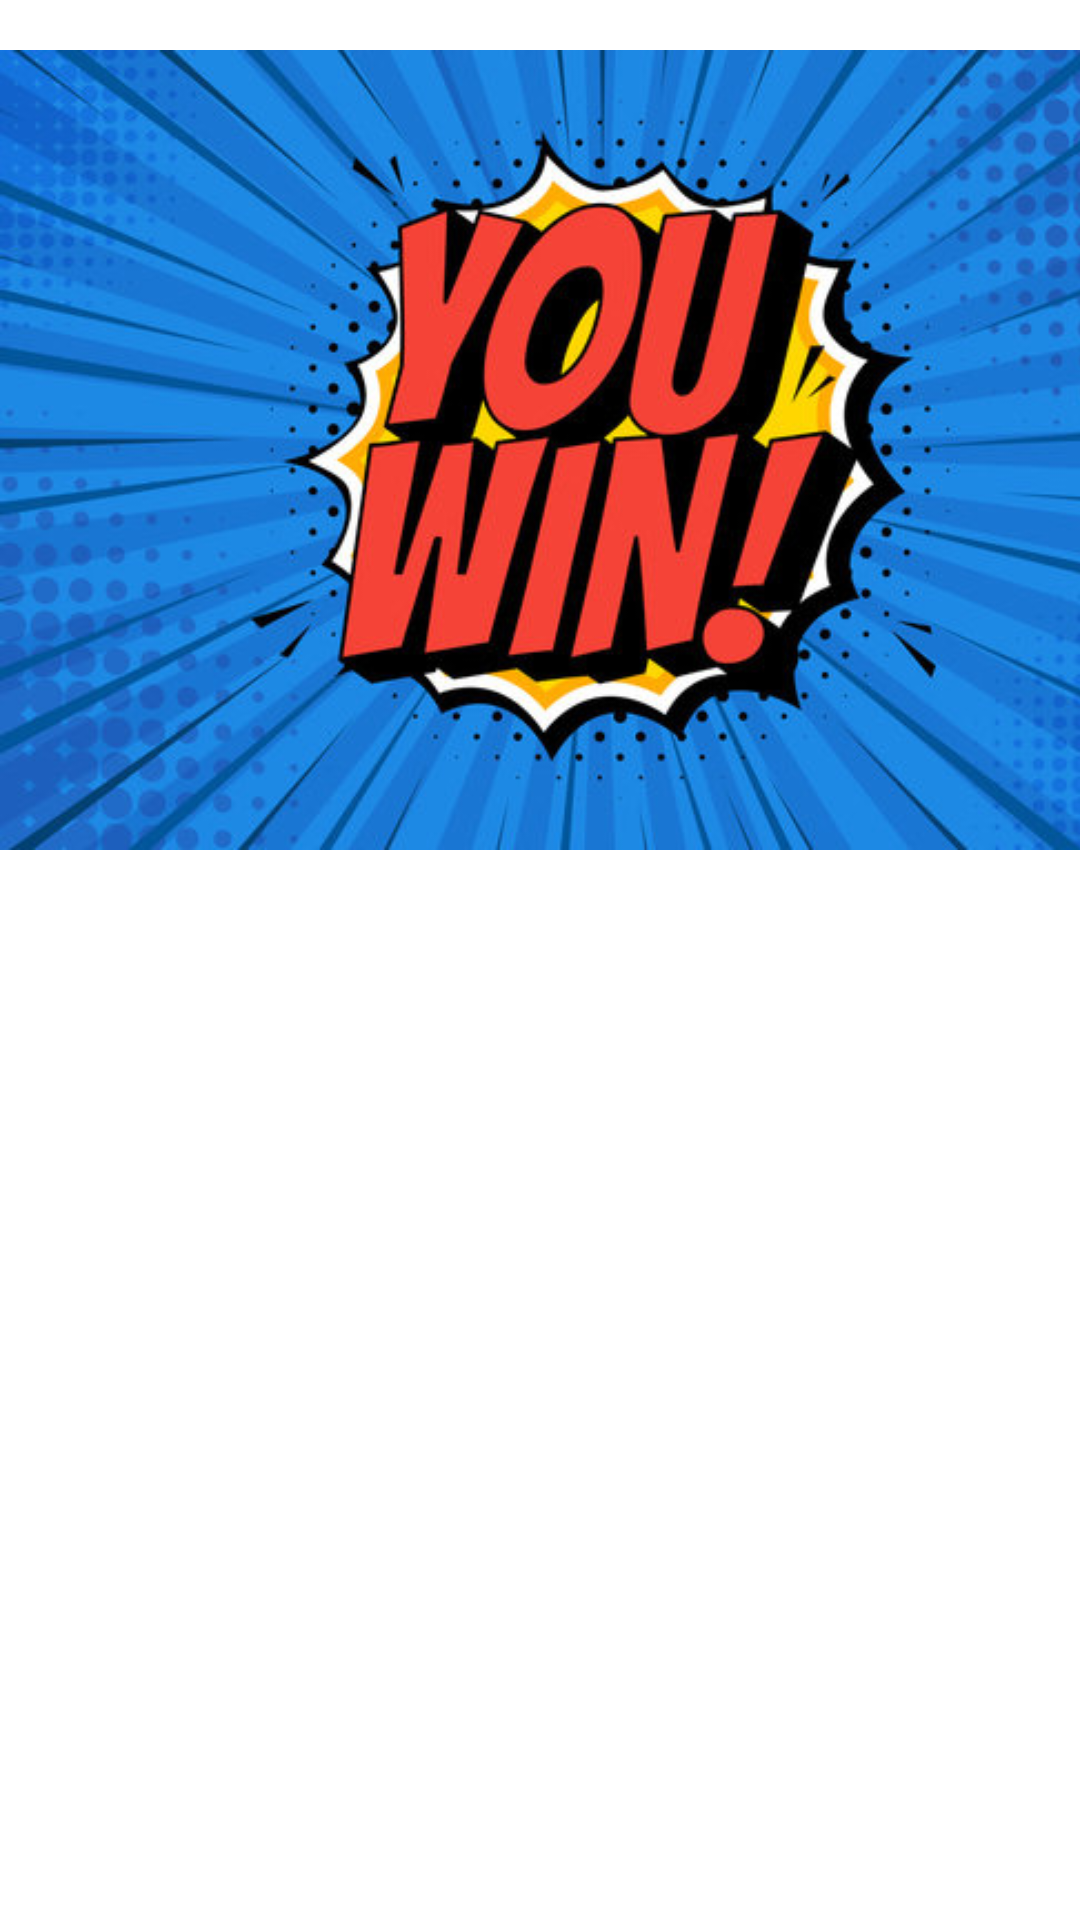

Here is an Android app screen rendered from its layout file. Give the layout XML and the strings, colors and styles it references.
<!-- AndroidManifest.xml: application theme Theme.MasterMind -->
<!-- res/layout/fragment_win.xml -->
<?xml version="1.0" encoding="utf-8"?>
<FrameLayout xmlns:android="http://schemas.android.com/apk/res/android"
    xmlns:tools="http://schemas.android.com/tools"
    android:layout_width="match_parent"
    android:layout_height="match_parent"
    tools:context=".WinFragment">

    <ImageView
        android:id="@+id/imageView2"
        android:layout_width="400dp"
        android:layout_height="300dp"
        android:src="@drawable/won" />

</FrameLayout>
<!-- resources referenced by this layout -->
<resources>
  <!-- drawable won: png bitmap (drawable-v24, 362694 bytes) -->
  <style name="Theme.MasterMind" parent="Theme.MaterialComponents.DayNight.DarkActionBar">
          
          <item name="colorPrimary">@color/firstColor</item>
          <item name="colorPrimaryVariant">@color/teal_700</item>
          <item name="colorOnPrimary">@color/white</item>
          
          <item name="colorSecondary">@color/SecondColor</item>
          <item name="colorSecondaryVariant">@color/teal_700</item>
          <item name="colorOnSecondary">@color/black</item>
          
          <item name="android:statusBarColor">?attr/colorPrimaryVariant</item>
          
      </style>
  <color name="firstColor">#FFF002</color>
  <color name="teal_700">#FF018786</color>
  <color name="white">#FFFFFFFF</color>
  <color name="SecondColor">#7C4817</color>
  <color name="black">#FF000000</color>
</resources>
